Image classification data set "BACK END" (NandiniChevuru/Neurodegenerative-Disease-Detection on GitHub). Class labels (3): alzheimers, normal, parkinson.

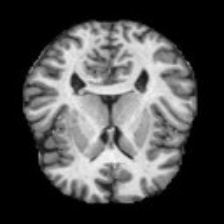
Label: normal

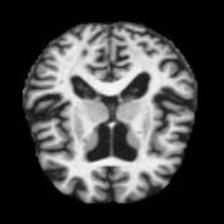
Label: alzheimers

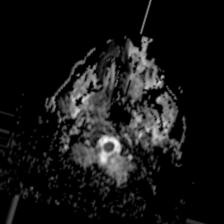
Label: parkinson

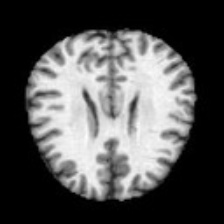
Label: normal

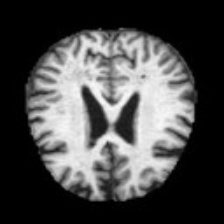
Label: alzheimers

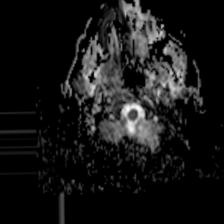
Label: parkinson
